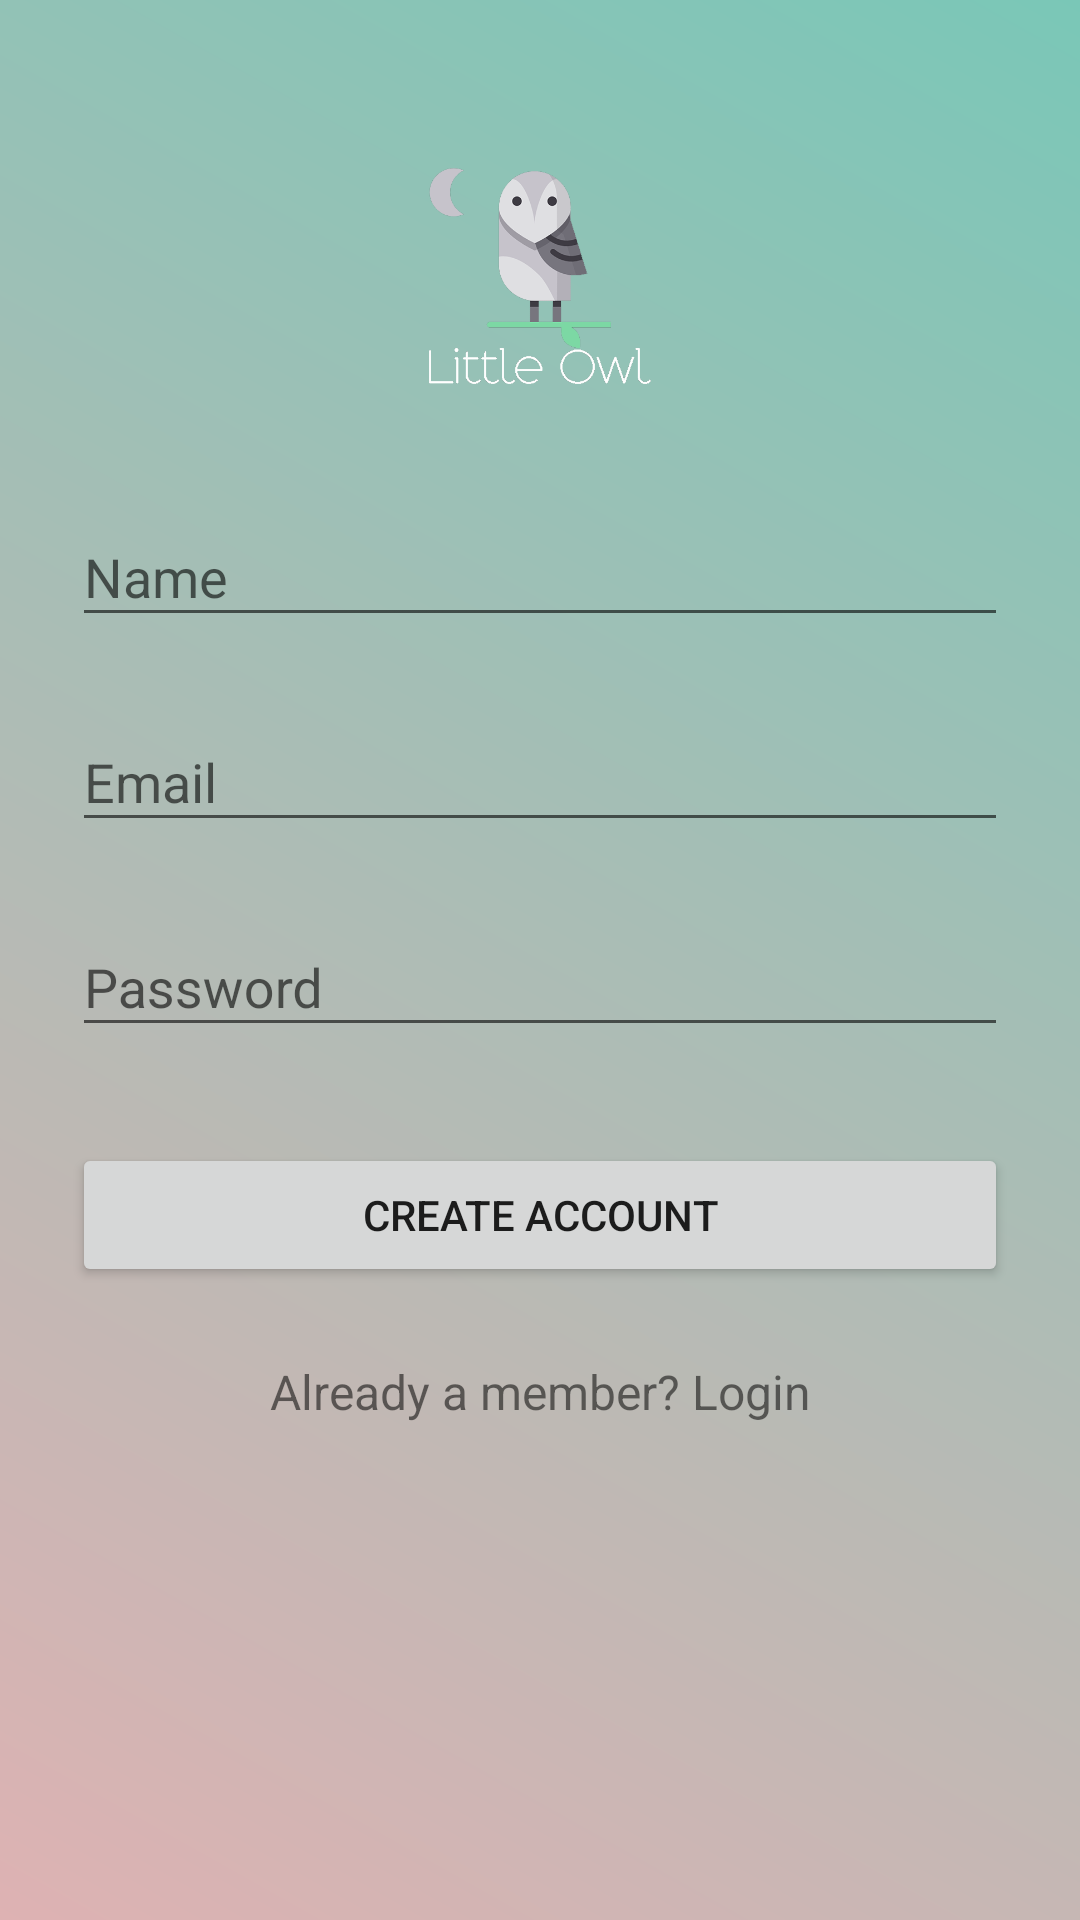

This screen was rendered from an Android layout file. Write that file and the resources it references.
<!-- AndroidManifest.xml: application theme AppTheme -->
<!-- res/layout/activity_signup.xml -->
<?xml version="1.0" encoding="utf-8"?>

<ScrollView
    xmlns:android="http://schemas.android.com/apk/res/android"
    android:layout_width="fill_parent"
    android:layout_height="fill_parent"
    android:fitsSystemWindows="true"
    android:background="@drawable/gradient">

    <LinearLayout
        android:orientation="vertical"
        android:layout_width="match_parent"
        android:layout_height="wrap_content"
        android:paddingTop="56dp"
        android:paddingLeft="24dp"
        android:paddingRight="24dp">

        <ImageView android:src="@drawable/logofront"
            android:layout_width="wrap_content"
            android:layout_height="72dp"
            android:layout_marginBottom="24dp"
            android:layout_gravity="center_horizontal" />

        
        <android.support.design.widget.TextInputLayout
            android:layout_width="match_parent"
            android:layout_height="wrap_content"
            android:layout_marginTop="8dp"
            android:layout_marginBottom="8dp">
            <EditText android:id="@+id/input_name"
                android:layout_width="match_parent"
                android:layout_height="wrap_content"
                android:inputType="textCapWords"
                android:hint="Name" />
        </android.support.design.widget.TextInputLayout>

        
        <android.support.design.widget.TextInputLayout
            android:layout_width="match_parent"
            android:layout_height="wrap_content"
            android:layout_marginTop="8dp"
            android:layout_marginBottom="8dp">
            <EditText android:id="@+id/input_email"
                android:layout_width="match_parent"
                android:layout_height="wrap_content"
                android:inputType="textEmailAddress"
                android:hint="Email" />
        </android.support.design.widget.TextInputLayout>

        
        <android.support.design.widget.TextInputLayout
            android:layout_width="match_parent"
            android:layout_height="wrap_content"
            android:layout_marginTop="8dp"
            android:layout_marginBottom="8dp">
            <EditText android:id="@+id/input_password"
                android:layout_width="match_parent"
                android:layout_height="wrap_content"
                android:inputType="textPassword"
                android:hint="Password"/>
        </android.support.design.widget.TextInputLayout>

        
        <android.support.v7.widget.AppCompatButton
            android:id="@+id/btn_signup"
            android:layout_width="match_parent"
            android:layout_height="wrap_content"
            android:layout_marginTop="24dp"
            android:layout_marginBottom="24dp"
            android:padding="12dp"
            android:text="Create Account"/>

        <TextView android:id="@+id/link_login"
            android:layout_width="fill_parent"
            android:layout_height="wrap_content"
            android:layout_marginBottom="24dp"
            android:text="Already a member? Login"
            android:gravity="center"
            android:textSize="16dip"/>

    </LinearLayout>
</ScrollView>
<!-- resources referenced by this layout -->
<resources>
  <!-- drawable gradient (drawable) -->
  <?xml version="1.0" encoding="utf-8"?>
  
  <shape xmlns:android="http://schemas.android.com/apk/res/android"
      android:shape="rectangle">
      <gradient
          android:startColor="#DEB2B3"
          android:endColor="#7AC7B7"
          android:angle="45"/>
  </shape>
  <!-- drawable logofront: png bitmap (drawable-hdpi, 41762 bytes) -->
  <style name="AppTheme" parent="AppTheme.Base">
  
      </style>
  <style name="AppTheme.Base" parent="Theme.AppCompat.Light.DarkActionBar">
          <item name="windowNoTitle">true</item>
          <item name="windowActionBar">false</item>
          <item name="colorPrimary">@color/BlueSky</item>
          <item name="colorPrimaryDark">@color/colorPrimaryDark</item>
          <item name="colorAccent">@color/violet</item>
          <item name="actionMenuTextColor">@color/violet</item>
      </style>
  <color name="BlueSky">#A9C3CA</color>
  <color name="colorPrimaryDark">@color/grey_trans</color>
  <color name="violet">#673AB7</color>
  <color name="grey_trans">#c7c7c7</color>
</resources>
